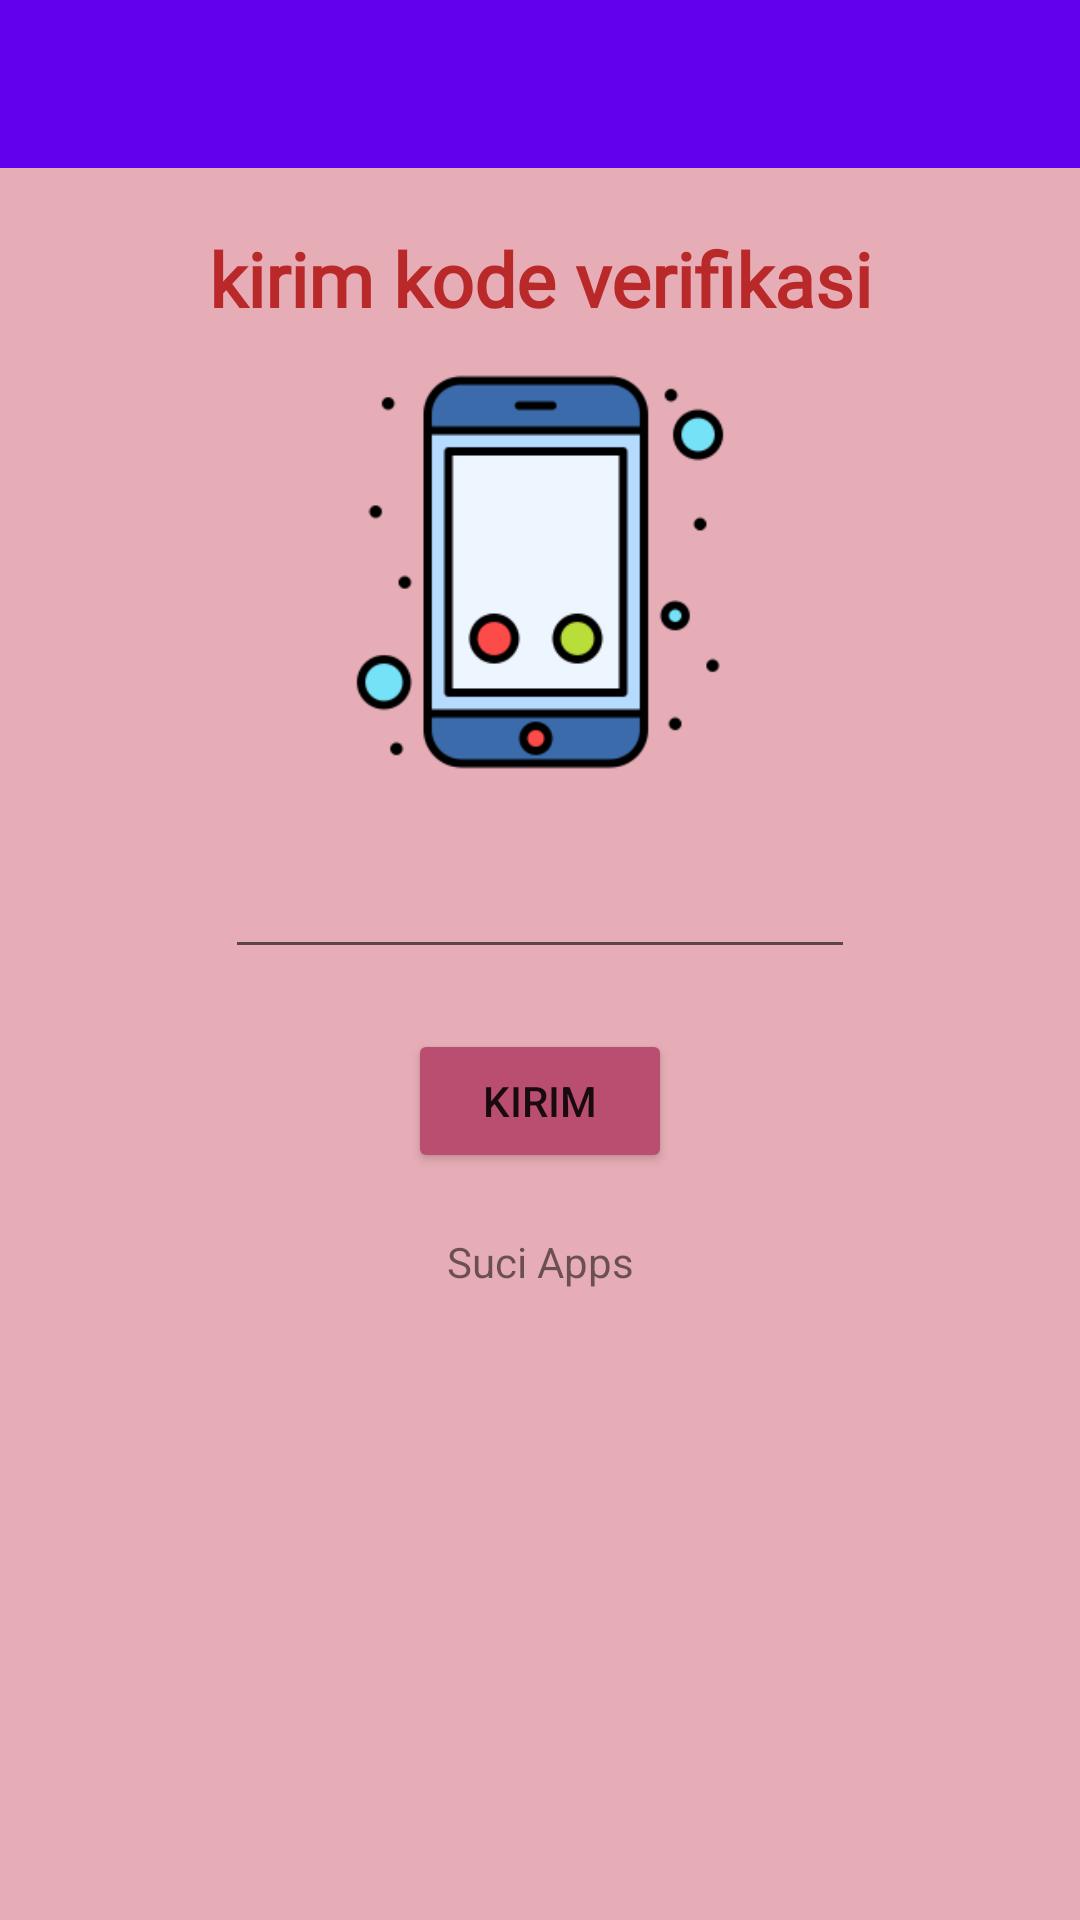

Produce the Android XML layout that renders to this screen, including the resource entries it uses.
<!-- AndroidManifest.xml: application theme Theme.MaterialComponents.DayNight.NoActionBar -->
<!-- res/layout/activity_third.xml -->
<?xml version="1.0" encoding="utf-8"?>
<androidx.constraintlayout.widget.ConstraintLayout
    xmlns:android="http://schemas.android.com/apk/res/android"
    xmlns:app="http://schemas.android.com/apk/res-auto"
    xmlns:tools="http://schemas.android.com/tools"
    android:id="@+id/main"
    android:layout_width="match_parent"
    android:layout_height="match_parent"
    android:background="#E7ADB6"
    tools:context=".Home.pertemuan_3.ThirdActivity">

    
    <androidx.appcompat.widget.Toolbar
        android:id="@+id/toolbar"
        android:layout_width="0dp"
        android:layout_height="?attr/actionBarSize"
        android:background="?attr/colorPrimary"
        app:titleTextColor="@android:color/white"
        app:layout_constraintTop_toTopOf="parent"
        app:layout_constraintStart_toStartOf="parent"
        app:layout_constraintEnd_toEndOf="parent"/>

    <TextView
        android:id="@+id/textView2"
        android:layout_width="wrap_content"
        android:layout_height="wrap_content"
        android:fontFamily="@font/susemono_italic_variablefont_wght"
        android:text="kirim kode verifikasi"
        android:textColor="#BA2929"
        android:textSize="25sp"
        android:textStyle="bold"
        app:layout_constraintTop_toBottomOf="@id/toolbar"
        app:layout_constraintStart_toStartOf="parent"
        app:layout_constraintEnd_toEndOf="parent"
        android:layout_marginTop="20dp"/>

    <ImageView
        android:id="@+id/imageView"
        android:layout_width="150dp"
        android:layout_height="142dp"
        android:src="@drawable/hp1"
        app:layout_constraintTop_toBottomOf="@id/textView2"
        app:layout_constraintStart_toStartOf="parent"
        app:layout_constraintEnd_toEndOf="parent"
        android:layout_marginTop="10dp"/>

    <EditText
        android:id="@+id/InputNoTujuan"
        android:layout_width="wrap_content"
        android:layout_height="wrap_content"
        android:ems="10"
        android:inputType="text"
        app:layout_constraintTop_toBottomOf="@id/imageView"
        app:layout_constraintStart_toStartOf="parent"
        app:layout_constraintEnd_toEndOf="parent"
        android:layout_marginTop="20dp"/>

    <Button
        android:id="@+id/btnKirim"
        android:layout_width="wrap_content"
        android:layout_height="wrap_content"
        android:backgroundTint="@color/pink_tua"
        android:text="kirim"
        app:layout_constraintTop_toBottomOf="@id/InputNoTujuan"
        app:layout_constraintStart_toStartOf="parent"
        app:layout_constraintEnd_toEndOf="parent"
        android:layout_marginTop="20dp"/>

    <TextView
        android:id="@+id/textView3"
        android:layout_width="wrap_content"
        android:layout_height="wrap_content"
        android:text="@string/app_name"
        app:layout_constraintTop_toBottomOf="@id/btnKirim"
        app:layout_constraintStart_toStartOf="parent"
        app:layout_constraintEnd_toEndOf="parent"
        android:layout_marginTop="20dp"/>

</androidx.constraintlayout.widget.ConstraintLayout>
<!-- resources referenced by this layout -->
<resources>
  <color name="pink_tua">#ba4e70</color>
  <!-- drawable hp1: png bitmap (drawable, 8636 bytes) -->
  <string name="app_name">Suci Apps</string>
</resources>
